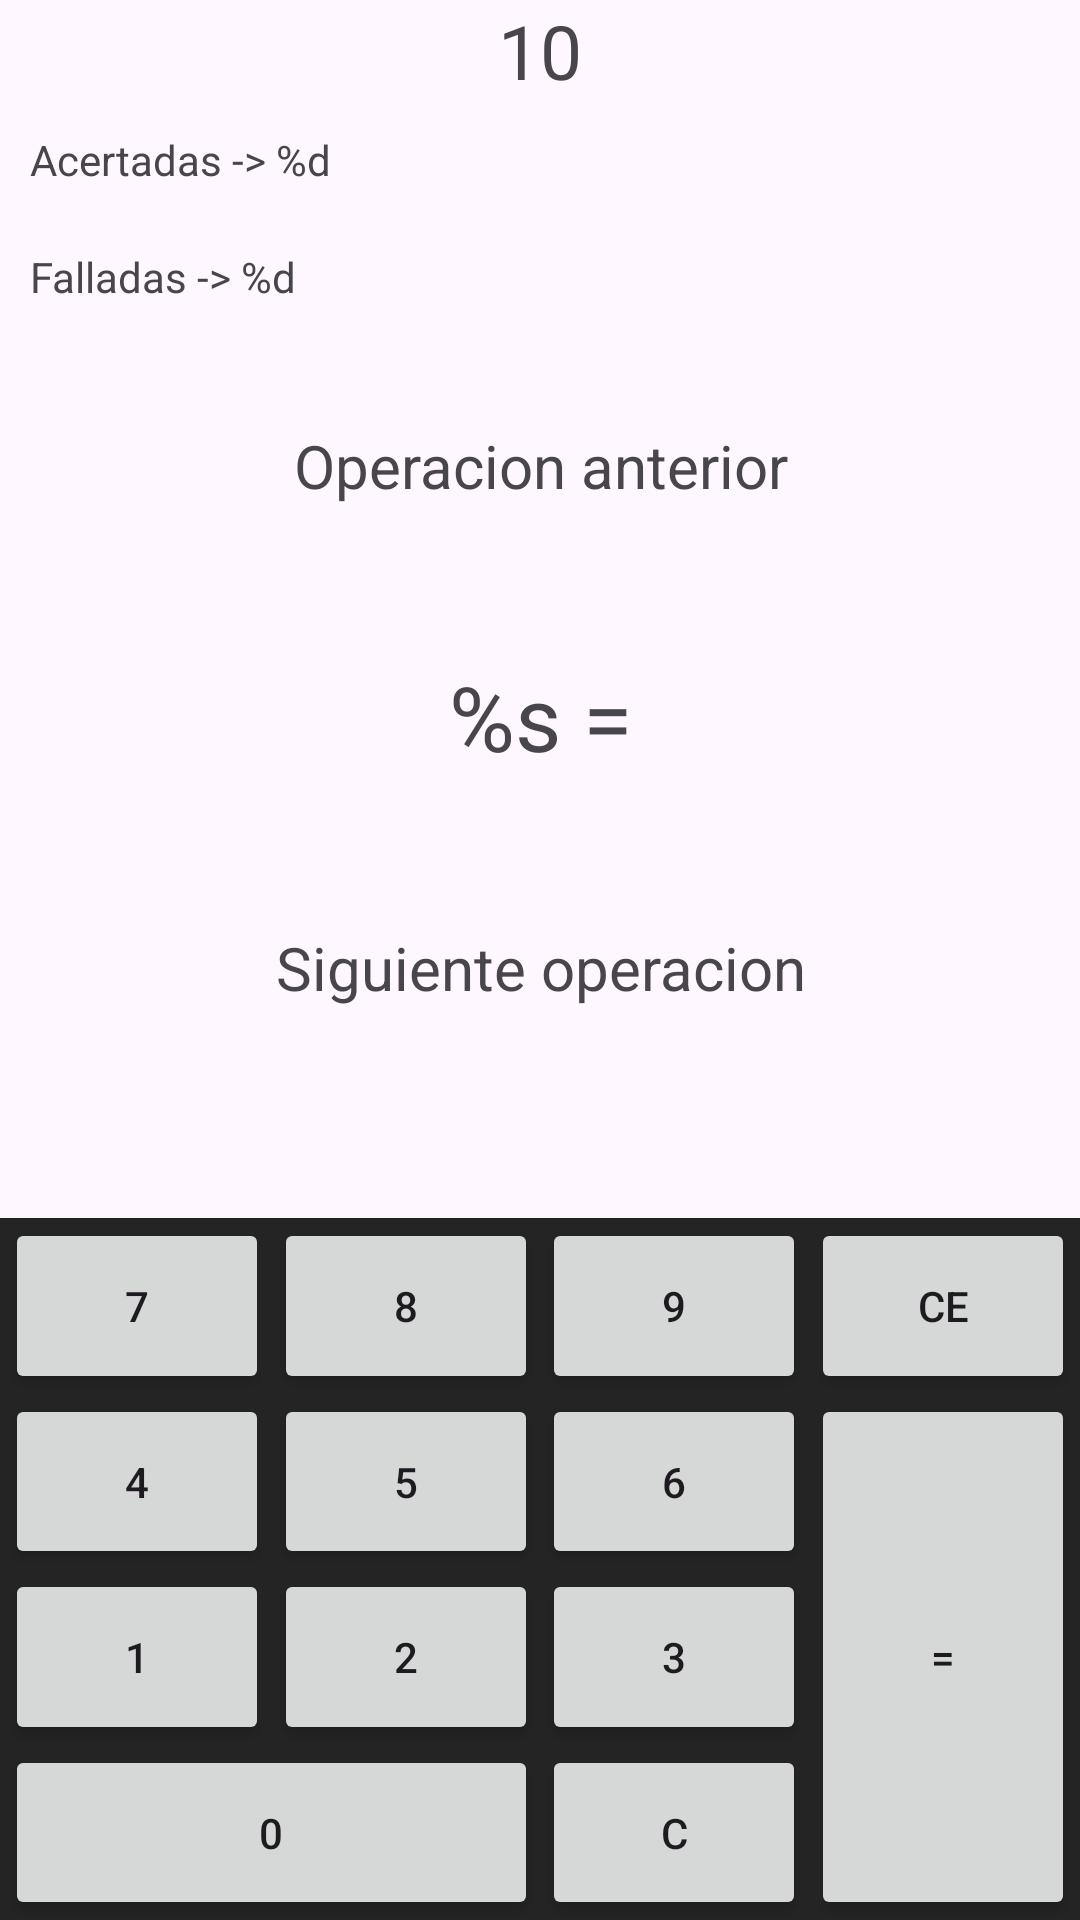

The Android layout XML behind this screen, and the referenced resources:
<!-- AndroidManifest.xml: application theme Theme.CalculaTron -->
<!-- res/layout/activity_juego.xml -->
<?xml version="1.0" encoding="utf-8"?>
<androidx.constraintlayout.widget.ConstraintLayout xmlns:android="http://schemas.android.com/apk/res/android"
    xmlns:app="http://schemas.android.com/apk/res-auto"
    xmlns:tools="http://schemas.android.com/tools"
    android:layout_width="match_parent"
    android:layout_height="match_parent"
    tools:context=".Juego">


    <TextView
        android:id="@+id/textContador"
        android:layout_width="match_parent"
        android:layout_height="wrap_content"
        android:layout_centerInParent="true"
        android:gravity="center"
        android:text="10"
        android:textSize="25sp"
        app:layout_constraintTop_toTopOf="parent" />

    <TextView
        android:id="@+id/texto_acertadas"
        android:layout_width="wrap_content"
        android:layout_height="wrap_content"
        android:padding="10dp"
        android:text="@string/acertadas_juegoDEF"
        app:layout_constraintStart_toStartOf="parent"
        app:layout_constraintTop_toBottomOf="@+id/textContador" />

    <TextView
        android:id="@+id/texto_falladas"
        android:layout_width="wrap_content"
        android:layout_height="wrap_content"
        android:padding="10dp"
        android:text="@string/falladas_juegoDEF"
        app:layout_constraintStart_toStartOf="parent"
        app:layout_constraintTop_toBottomOf="@id/texto_acertadas" />

    <ImageView
        android:layout_width="wrap_content"
        android:layout_height="wrap_content"
        android:onClick="ajustes"
        android:padding="20dp"
        android:src="@drawable/ajustes"
        app:layout_constraintEnd_toEndOf="parent"
        app:layout_constraintTop_toTopOf="parent"
        tools:ignore="SpeakableTextPresentCheck" />


    <TextView
        android:id="@+id/operacion_anterior"
        android:layout_width="match_parent"
        android:layout_height="wrap_content"
        android:layout_margin="30dp"
        android:gravity="center"
        android:text="@string/operacion_anterior"
        android:textSize="20sp"
        app:layout_constraintBottom_toTopOf="@id/operacion_actual"
        app:layout_constraintTop_toBottomOf="@id/texto_falladas" />

    <TextView
        android:id="@+id/operacion_actual"
        android:layout_width="wrap_content"
        android:layout_height="wrap_content"
        android:layout_marginVertical="20dp"
        android:layout_marginEnd="0dp"
        android:gravity="end"
        android:text="@string/operacion_actual"
        android:textSize="30sp"
        app:layout_constraintBottom_toTopOf="@id/operacion_siguiente"
        app:layout_constraintEnd_toEndOf="parent"
        app:layout_constraintStart_toStartOf="parent"
        app:layout_constraintTop_toBottomOf="@id/operacion_anterior" />

    <TextView
        android:id="@+id/respuesta"
        android:layout_width="wrap_content"
        android:layout_height="wrap_content"
        android:textSize="25sp"
        app:layout_constraintBottom_toTopOf="@id/operacion_siguiente"
        app:layout_constraintStart_toEndOf="@id/operacion_actual"
        app:layout_constraintTop_toBottomOf="@id/operacion_anterior"
        android:layout_marginStart="10dp"/>

    <TextView
        android:id="@+id/operacion_siguiente"
        android:layout_width="match_parent"
        android:layout_height="wrap_content"
        android:layout_margin="30dp"
        android:gravity="center"
        android:text="@string/siguiente_operacion"
        android:textSize="20sp"
        app:layout_constraintBottom_toTopOf="@id/botones"
        app:layout_constraintTop_toBottomOf="@id/operacion_actual" />


    <androidx.constraintlayout.widget.ConstraintLayout
        android:id="@+id/botones"
        android:layout_width="match_parent"
        android:layout_height="0dp"
        android:layout_marginTop="40dp"
        app:layout_constraintBottom_toBottomOf="parent"
        app:layout_constraintStart_toStartOf="parent"
        app:layout_constraintTop_toBottomOf="@id/operacion_siguiente"
        android:background="@color/black50"
        >

        <Button
            android:id="@+id/b7"
            android:layout_width="wrap_content"
            android:layout_height="0dp"
            android:text="7"
            app:layout_constraintBottom_toTopOf="@id/b4"
            app:layout_constraintEnd_toStartOf="@+id/b8"
            app:layout_constraintStart_toStartOf="parent"
            app:layout_constraintTop_toTopOf="parent"
            android:onClick="boton"/>

        <Button
            android:id="@+id/b8"
            android:layout_width="wrap_content"
            android:layout_height="0dp"
            android:text="8"
            app:layout_constraintBottom_toTopOf="@id/b5"
            app:layout_constraintEnd_toStartOf="@+id/b9"
            app:layout_constraintStart_toEndOf="@+id/b7"
            app:layout_constraintTop_toTopOf="parent"
            android:onClick="boton"/>

        <Button
            android:id="@+id/b9"
            android:layout_width="wrap_content"
            android:layout_height="0dp"
            android:text="9"
            app:layout_constraintBottom_toTopOf="@id/b6"
            app:layout_constraintEnd_toStartOf="@+id/bce"
            app:layout_constraintStart_toEndOf="@+id/b8"
            app:layout_constraintTop_toTopOf="parent"
            android:onClick="boton"/>

        <Button
            android:id="@+id/bce"
            android:layout_width="wrap_content"
            android:layout_height="0dp"
            android:text="CE"
            app:layout_constraintBottom_toTopOf="@id/bigual"
            app:layout_constraintEnd_toEndOf="parent"
            app:layout_constraintStart_toEndOf="@+id/b9"
            app:layout_constraintTop_toTopOf="parent"
            android:onClick="boton"/>


        <Button
            android:id="@+id/b4"
            android:layout_width="wrap_content"
            android:layout_height="0dp"
            android:text="4"
            app:layout_constraintBottom_toTopOf="@id/b1"
            app:layout_constraintEnd_toStartOf="@id/b5"
            app:layout_constraintStart_toStartOf="parent"
            app:layout_constraintTop_toBottomOf="@+id/b7"
            android:onClick="boton"/>

        <Button
            android:id="@+id/b5"
            android:layout_width="wrap_content"
            android:layout_height="0dp"
            android:text="5"
            app:layout_constraintBottom_toTopOf="@id/b2"
            app:layout_constraintEnd_toStartOf="@id/b6"
            app:layout_constraintStart_toEndOf="@id/b4"
            app:layout_constraintTop_toBottomOf="@+id/b7"
            android:onClick="boton"/>

        <Button
            android:id="@+id/b6"
            android:layout_width="wrap_content"
            android:layout_height="0dp"
            android:text="6"
            app:layout_constraintBottom_toTopOf="@id/b3"
            app:layout_constraintEnd_toStartOf="@id/bigual"
            app:layout_constraintStart_toEndOf="@id/b5"
            app:layout_constraintTop_toBottomOf="@+id/b7"
            android:onClick="boton"/>

        <Button
            android:id="@+id/bigual"
            android:layout_width="wrap_content"
            android:layout_height="0dp"
            android:onClick="boton"
            android:text="="
            app:layout_constraintBottom_toBottomOf="parent"
            app:layout_constraintEnd_toEndOf="parent"
            app:layout_constraintStart_toEndOf="@id/b6"
            app:layout_constraintTop_toBottomOf="@+id/b7" />


        <Button
            android:id="@+id/b1"
            android:layout_width="wrap_content"
            android:layout_height="0dp"
            android:onClick="boton"
            android:text="1"
            app:layout_constraintBottom_toTopOf="@id/b0"
            app:layout_constraintEnd_toStartOf="@+id/b2"
            app:layout_constraintStart_toStartOf="parent"
            app:layout_constraintTop_toBottomOf="@+id/b4" />

        <Button
            android:id="@+id/b2"
            android:layout_width="wrap_content"
            android:layout_height="0dp"
            android:onClick="boton"
            android:text="2"
            app:layout_constraintBottom_toTopOf="@id/b0"
            app:layout_constraintEnd_toStartOf="@+id/b3"
            app:layout_constraintStart_toEndOf="@id/b1"
            app:layout_constraintTop_toBottomOf="@+id/b4" />

        <Button
            android:id="@+id/b3"
            android:layout_width="wrap_content"
            android:layout_height="0dp"
            android:onClick="boton"
            android:text="3"
            app:layout_constraintBottom_toTopOf="@+id/bc"
            app:layout_constraintEnd_toStartOf="@+id/bigual"
            app:layout_constraintStart_toEndOf="@id/b2"
            app:layout_constraintTop_toBottomOf="@+id/b4" />

        <Button
            android:id="@+id/b0"
            android:layout_width="0dp"
            android:layout_height="0dp"
            android:onClick="boton"
            android:text="0"
            app:layout_constraintBottom_toBottomOf="parent"
            app:layout_constraintEnd_toEndOf="@id/b2"
            app:layout_constraintStart_toStartOf="@id/b1"
            app:layout_constraintTop_toBottomOf="@id/b1" />

        <Button
            android:id="@+id/bc"
            android:layout_width="wrap_content"
            android:layout_height="0dp"
            android:onClick="boton"
            android:text="c"
            app:layout_constraintBottom_toBottomOf="parent"
            app:layout_constraintEnd_toStartOf="@id/bigual"
            app:layout_constraintStart_toEndOf="@id/b0"
            app:layout_constraintTop_toBottomOf="@id/b1" />


    </androidx.constraintlayout.widget.ConstraintLayout>

</androidx.constraintlayout.widget.ConstraintLayout>
<!-- resources referenced by this layout -->
<resources>
  <color name="black50">#DA000000</color>
  <string name="acertadas_juegoDEF">Acertadas -&gt; %d</string>
  <string name="falladas_juegoDEF">Falladas -&gt; %d</string>
  <string name="operacion_actual">%s = </string>
  <string name="operacion_anterior">Operacion anterior</string>
  <string name="siguiente_operacion">Siguiente operacion</string>
  <style name="Theme.CalculaTron" parent="Base.Theme.CalculaTron" />
  <style name="Base.Theme.CalculaTron" parent="Theme.Material3.DayNight.NoActionBar">
          
          
      </style>
</resources>
